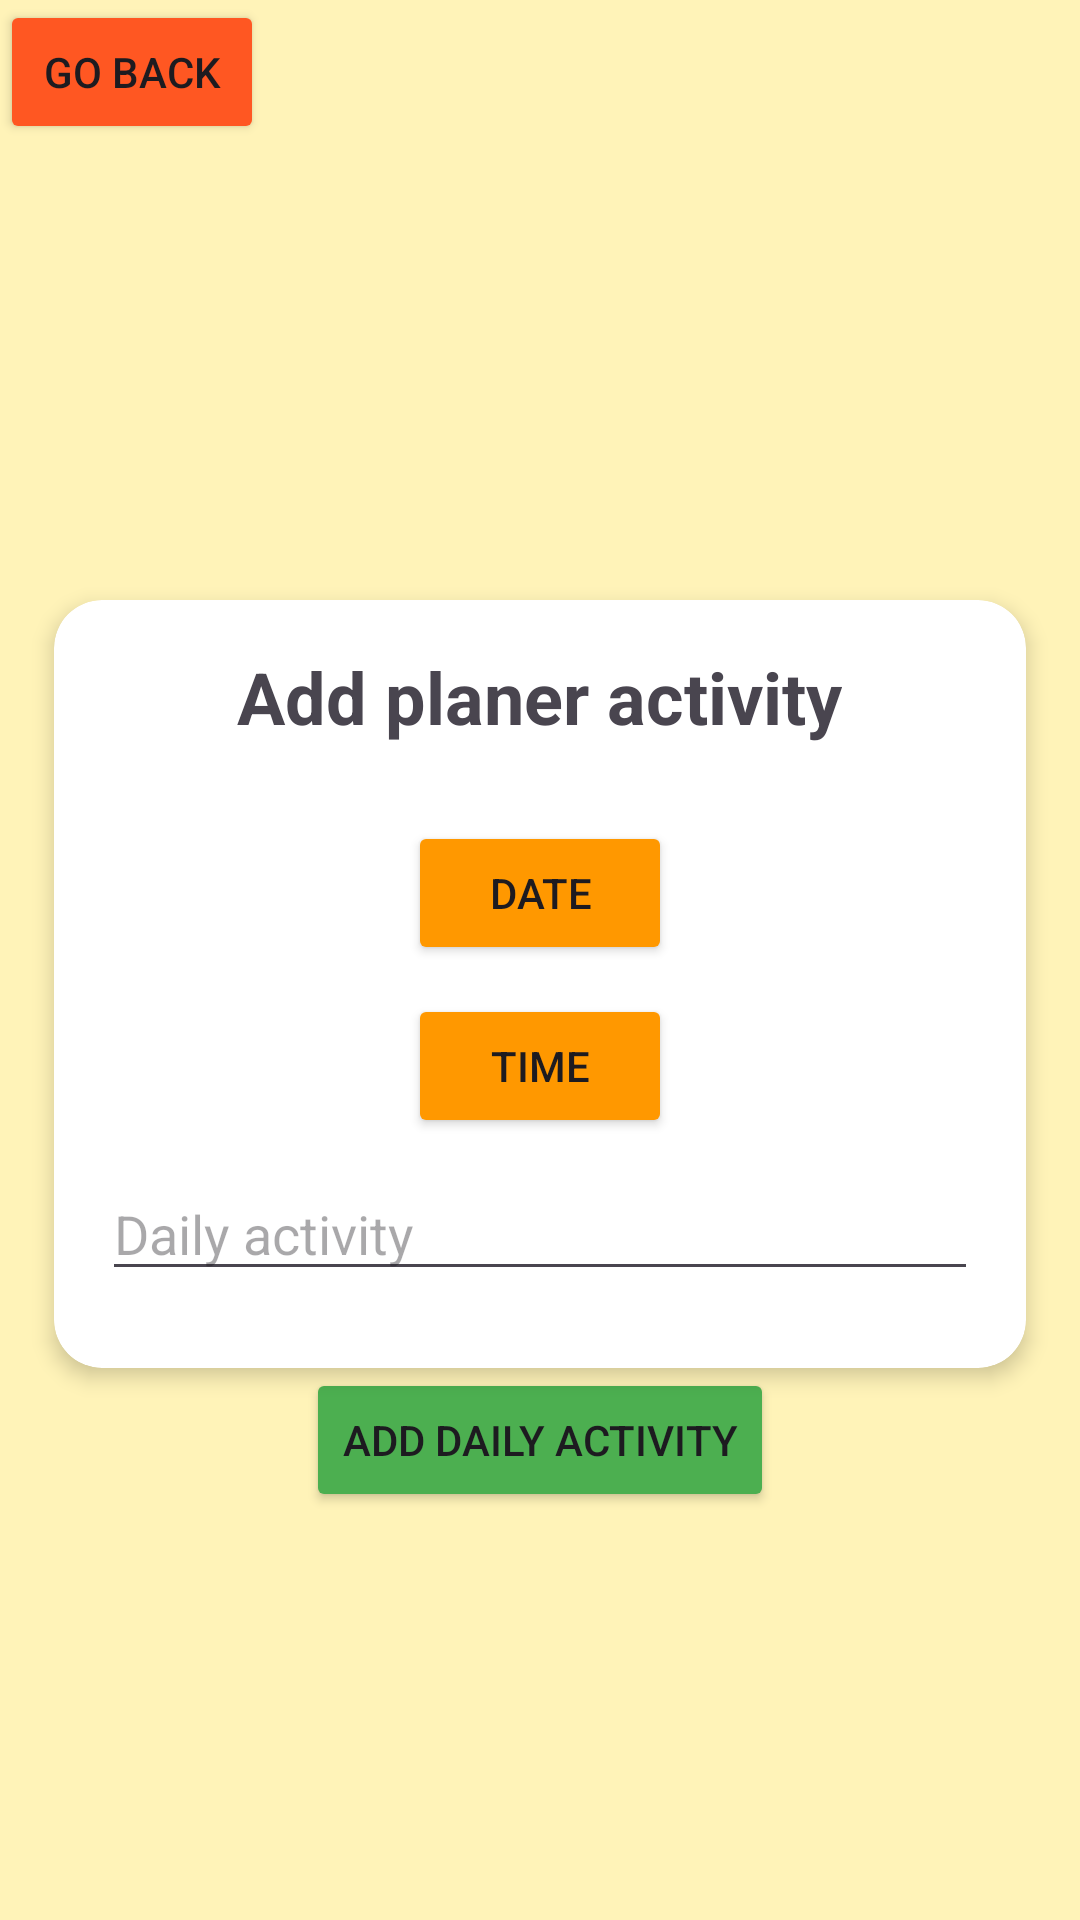

Here is an Android app screen rendered from its layout file. Give the layout XML and the strings, colors and styles it references.
<!-- AndroidManifest.xml: application theme Theme.PlanerPodrozy -->
<!-- res/layout/activity_add_planer.xml -->
<?xml version="1.0" encoding="utf-8"?>
<androidx.constraintlayout.widget.ConstraintLayout xmlns:android="http://schemas.android.com/apk/res/android"
    xmlns:app="http://schemas.android.com/apk/res-auto"
    xmlns:tools="http://schemas.android.com/tools"
    android:layout_width="match_parent"
    android:layout_height="match_parent"
    android:background="#5CFFEB3B"
    tools:context=".AddPlanerActivity">

    <Button
        android:id="@+id/buttonBack"
        android:layout_width="wrap_content"
        android:layout_height="wrap_content"
        android:backgroundTint="#FF5722"
        android:text="Go back"
        app:layout_constraintStart_toStartOf="parent"
        app:layout_constraintTop_toTopOf="parent" />

    <androidx.cardview.widget.CardView
        android:id="@+id/cardView2"
        android:layout_width="0dp"
        android:layout_height="0dp"
        android:layout_marginTop="16dp"
        android:layout_marginBottom="@dimen/_40sdp"
        android:background="@android:color/transparent"
        app:cardCornerRadius="16dp"
        app:cardElevation="4dp"
        app:layout_constraintBottom_toBottomOf="parent"
        app:layout_constraintEnd_toEndOf="parent"
        app:layout_constraintHeight_percent="0.4"
        app:layout_constraintStart_toStartOf="parent"
        app:layout_constraintTop_toTopOf="parent"
        app:layout_constraintWidth_percent="0.9">

        
        <LinearLayout
            android:layout_width="match_parent"
            android:layout_height="match_parent"
            android:orientation="vertical"
            android:padding="16dp">

            <TextView
                android:layout_width="wrap_content"
                android:layout_height="wrap_content"
                android:layout_gravity="center"
                android:layout_marginBottom="16dp"
                android:text="Add planer activity"
                android:textSize="24sp"
                android:textStyle="bold" />

            
            <Space
                android:layout_width="match_parent"
                android:layout_height="0dp"
                android:layout_weight="1" />

            <Button
                android:id="@+id/dataplaner"
                android:layout_width="wrap_content"
                android:layout_height="wrap_content"
                android:layout_gravity="center"
                android:backgroundTint="#FF9800"
                android:text="Date"
                app:layout_constraintEnd_toEndOf="parent"
                app:layout_constraintHorizontal_bias="0.5"
                app:layout_constraintStart_toStartOf="parent"
                app:layout_constraintTop_toBottomOf="@+id/buttonBack" />

            <Space
                android:layout_width="match_parent"
                android:layout_height="0dp"
                android:layout_weight="1" />

            <Button
                android:id="@+id/godzinawydarzenia"
                android:layout_width="wrap_content"
                android:layout_height="wrap_content"
                android:layout_gravity="center"
                android:backgroundTint="#FF9800"
                android:text="Time"
                app:layout_constraintEnd_toEndOf="parent"
                app:layout_constraintHorizontal_bias="0.5"
                app:layout_constraintStart_toStartOf="parent" />

            <Space
                android:layout_width="match_parent"
                android:layout_height="0dp"
                android:layout_weight="1" />

            <EditText
                android:id="@+id/nazwaplaner"
                android:layout_width="match_parent"
                android:layout_height="wrap_content"
                android:ems="10"
                android:hint="Daily activity"
                android:inputType="text"
                app:layout_constraintEnd_toEndOf="parent"
                app:layout_constraintHorizontal_bias="0.5"
                app:layout_constraintStart_toStartOf="parent" />

            <Space
                android:layout_width="match_parent"
                android:layout_height="0dp"
                android:layout_weight="1" />
        </LinearLayout>
    </androidx.cardview.widget.CardView>


    <Button
        android:id="@+id/buttonAddPlaner"
        android:layout_width="wrap_content"
        android:layout_height="wrap_content"
        android:backgroundTint="#4CAF50"
        android:text="Add daily activity"
        app:layout_constraintEnd_toEndOf="parent"
        android:layout_marginTop="@dimen/_15sdp"
        app:layout_constraintHorizontal_bias="0.5"
        app:layout_constraintStart_toStartOf="parent"
        app:layout_constraintTop_toBottomOf="@+id/cardView2" />

</androidx.constraintlayout.widget.ConstraintLayout>
<!-- resources referenced by this layout -->
<resources>
  <style name="Theme.PlanerPodrozy" parent="Base.Theme.PlanerPodrozy" />
  <style name="Base.Theme.PlanerPodrozy" parent="Theme.Material3.DayNight.NoActionBar">
          
          
      </style>
</resources>
